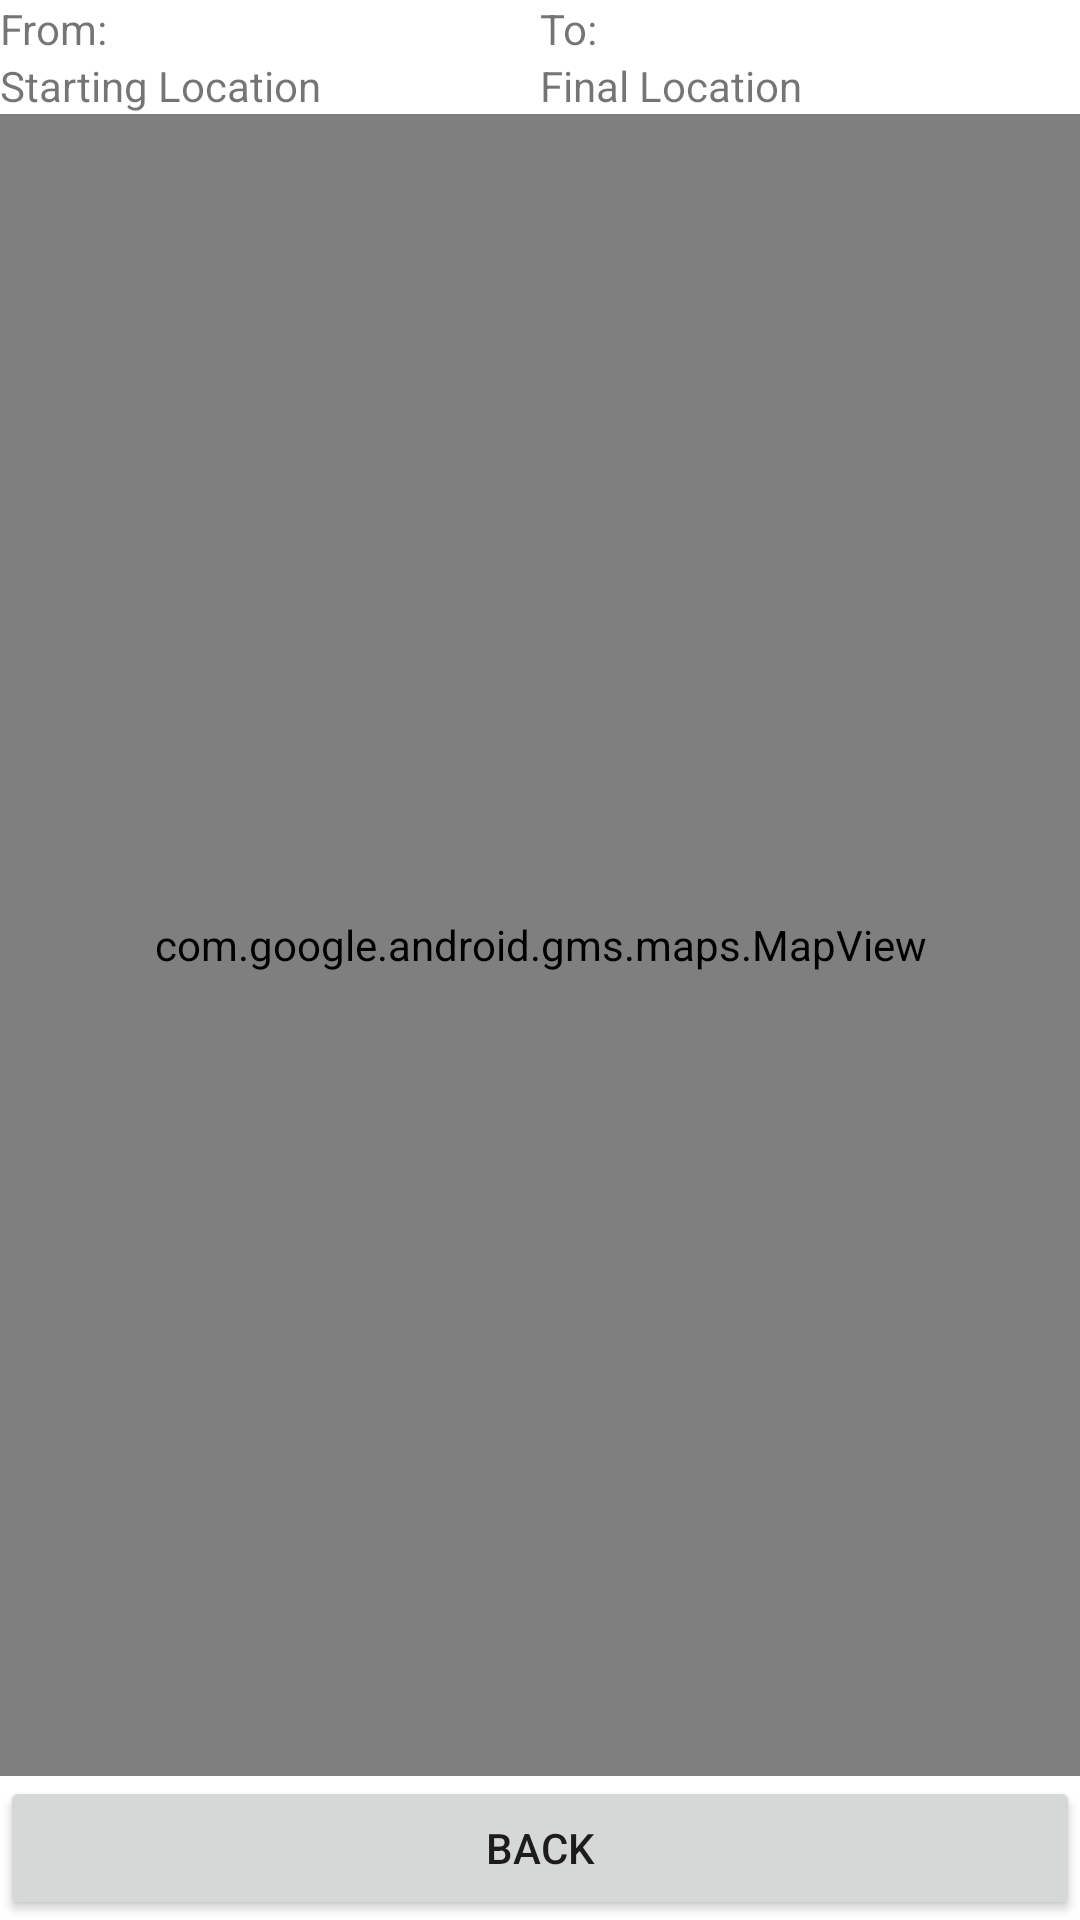

Android layout source for this screen:
<!-- AndroidManifest.xml: application theme Theme.BusTracker -->
<!-- res/layout/travel_time_activity.xml -->
<?xml version="1.0" encoding="utf-8"?>
<androidx.constraintlayout.widget.ConstraintLayout xmlns:android="http://schemas.android.com/apk/res/android"
    xmlns:app="http://schemas.android.com/apk/res-auto"
    xmlns:tools="http://schemas.android.com/tools"
    android:layout_width="match_parent"
    android:layout_height="match_parent"
    tools:context=".TravelTimeActivity">

    <com.google.android.gms.maps.MapView
        android:id="@+id/mapView2"
        android:layout_width="0dp"
        android:layout_height="0dp"
        app:layout_constraintBottom_toTopOf="@+id/button"
        app:layout_constraintEnd_toEndOf="parent"
        app:layout_constraintStart_toStartOf="parent"
        app:layout_constraintTop_toBottomOf="@+id/textView7" />

    <TextView
        android:id="@+id/textView5"
        android:layout_width="0dp"
        android:layout_height="wrap_content"
        android:text="From:"
        app:layout_constraintEnd_toStartOf="@+id/textView6"
        app:layout_constraintStart_toStartOf="parent"
        app:layout_constraintTop_toTopOf="parent" />

    <TextView
        android:id="@+id/textView6"
        android:layout_width="0dp"
        android:layout_height="wrap_content"
        android:text="To:"
        app:layout_constraintEnd_toEndOf="parent"
        app:layout_constraintStart_toEndOf="@+id/textView5"
        app:layout_constraintTop_toTopOf="parent" />

    <TextView
        android:id="@+id/textView7"
        android:layout_width="0dp"
        android:layout_height="wrap_content"
        android:text="Starting Location"
        app:layout_constraintEnd_toStartOf="@+id/textView8"
        app:layout_constraintStart_toStartOf="parent"
        app:layout_constraintTop_toBottomOf="@+id/textView5" />

    <TextView
        android:id="@+id/textView8"
        android:layout_width="0dp"
        android:layout_height="wrap_content"
        android:text="Final Location"
        app:layout_constraintEnd_toEndOf="parent"
        app:layout_constraintStart_toEndOf="@+id/textView7"
        app:layout_constraintTop_toBottomOf="@+id/textView6" />

    <Button
        android:id="@+id/button"
        android:layout_width="0dp"
        android:layout_height="wrap_content"
        android:text="Back"
        app:layout_constraintBottom_toBottomOf="parent"
        app:layout_constraintEnd_toEndOf="parent"
        app:layout_constraintStart_toStartOf="parent"
        app:layout_constraintTop_toBottomOf="@+id/mapView2" />
</androidx.constraintlayout.widget.ConstraintLayout>
<!-- resources referenced by this layout -->
<resources>
  <style name="Theme.BusTracker" parent="Theme.MaterialComponents.DayNight.DarkActionBar">
          
          <item name="colorPrimary">@color/purple_500</item>
          <item name="colorPrimaryVariant">@color/purple_700</item>
          <item name="colorOnPrimary">@color/white</item>
          
          <item name="colorSecondary">@color/teal_200</item>
          <item name="colorSecondaryVariant">@color/teal_700</item>
          <item name="colorOnSecondary">@color/black</item>
          
          <item name="android:statusBarColor">?attr/colorPrimaryVariant</item>
          
      </style>
  <!-- not gathered from this repository: default colours our renderer supplied (Android Studio template values) -->
  <color name="purple_500">#FF6200EE</color>
  <color name="purple_700">#FF3700B3</color>
  <color name="teal_200">#FF03DAC5</color>
  <color name="teal_700">#FF018786</color>
  <color name="black">#FF000000</color>
  <color name="white">#FFFFFFFF</color>
</resources>
